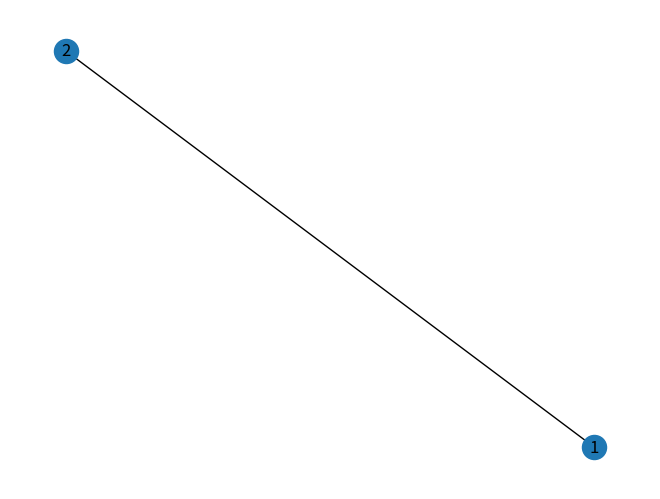
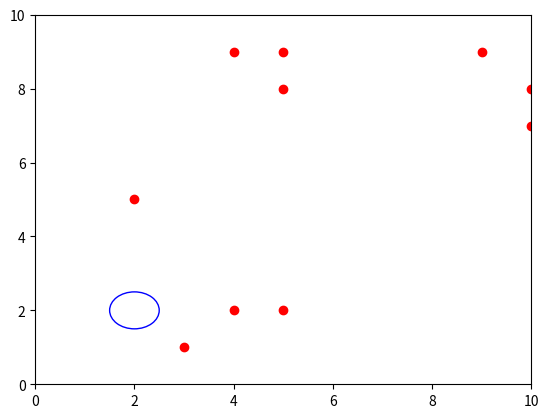

The script that saved these images, in order:
import numpy as np
from matplotlib import pyplot as plt
from matplotlib import animation
import math
import networkx as nx
import pandas as pd
import random
from numpy.random import randint
import argparse

#GLOBAL CONSTANTS
ROOM_SIZE_X = 10
ROOM_SIZE_Y = 10
AREA_X = 2 #area coordinate to gravitate towards
AREA_Y = 2
AREA_R = 0.5 #area radius

def main(*args):
    parser = argparse.ArgumentParser(description='Animate an epidemic')

    parser.add_argument('--number', metavar='N', type=int, default=10,
                        help='Use a N x N simulation grid')
    parser.add_argument('--cases', metavar='N', type=int, default=2,
                        help='Number of initial infected people')
    parser.add_argument('--distance', metavar='D', type=float, default=0.5,
                        help='Probability of following two meter social distancing')
    parser.add_argument('--table', metavar='T', type=float, default=0.1,
                        help='Probability of gravitating to the table')
    parser.add_argument('--mask', metavar='M', type=float, default=0.5,
                        help='Probability of wearing a mask')
    parser.add_argument('--rooms', metavar='R', type=int, default=2,
                        help='Number of rooms to simulate')
    args = parser.parse_args(args)

    # Define the edge list dependant on number of rooms. Could also look at connectivity such as:
    # #edgelist=[(1,2),(1,4),(2,5),(3,5),(2,3)]
    if args.rooms == 2:
        edgelist = [(1, 2)]
    if args.rooms == 3:
        edgelist = [(1, 2), (1,3), (2,3)]

    # Create network
    G = create_network(edgelist)
    # Set number of nodes
    number_nodes = network_number_nodes(G)
    # Create array to track people
    position_state = create_people_array(ROOM_SIZE_X, ROOM_SIZE_Y, args.number,
                                         number_nodes, args.cases, args.distance,
                                         args.table, args.mask)

    # Currently this is hardcoded for a set number of rooms but aim is to allow different numbers to be put in.
    room1 = people_array_room(position_state, 1)
    room2 = people_array_room(position_state, 2)
    room3 = people_array_room(position_state, 3)

    print('room1 array:')
    print(room1)

    # Initialise people using the position_state array (array -> person class instances)
    people = [person(x=position_state.iloc[i, 0], y=position_state.iloc[i, 1], node=position_state.iloc[i, 2]) for i in
              range(len(position_state))]  # creates people for each row in the array

    return(people)


def create_network(edgelist):
    # Create a networkx graph from the edgelist.
    G = nx.Graph(edgelist)
    nx.draw(G, with_labels=True)
    #plt.show()   # this displays the graph - turn on as required.
    return(G)

def network_number_nodes(G):
    number_nodes = G.number_of_nodes()
    print('number of nodes is:')
    print(number_nodes)
    return(number_nodes)

def create_people_array(ROOM_SIZE_X, ROOM_SIZE_Y, N, number_nodes, number_infected, following_two_meter, gravitate_table, using_mask):
    x_position = randint(0,ROOM_SIZE_X+1,N) # randomly assign x values for each person
    y_position = randint(0,ROOM_SIZE_Y+1,N) # randomly assign y values for each person
    start_nodes = randint(1, number_nodes+1, N)
    start_status = np.concatenate((([1]*number_infected), ([0]*(N-number_infected))))
    # following two meter rule
    follow = round(N*following_two_meter)
    no_follow = round(N*(1-following_two_meter))
    two_meter = np.concatenate((([1]*follow), ([0]*no_follow)))
    #gravitating towards the table
    gravitate = round(N*gravitate_table)
    no_gravitate = round(N*(1-gravitate_table))
    number_gravitating = np.concatenate((([1]*gravitate), ([0]*no_gravitate)))
    #wearing a mask
    masked = round(N*using_mask)
    no_masked = round(N*(1-using_mask))
    number_masked = np.concatenate((([1]*masked), ([0]*no_masked)))

    data_in = np.stack((x_position, y_position, start_nodes, start_status, two_meter, number_gravitating, number_masked), axis=1)
    position_state = pd.DataFrame(data=data_in, columns=['x', 'y', 'node', 'status', 'two_meter', 'gravitating', 'mask'])
    return(position_state)

def people_array_room(position_state,i):
    room = position_state[position_state["node"] == i]
    return(room)


#----------------------------------------------------------------------------#
#                  Simulation classes                                        #
#----------------------------------------------------------------------------#

#--------------------------NATHAN CLASSES-----------#

#define place people gravitate towards (circle)
class area(object):
    def __init__(self, cx, cy, r):
        self.cx = cx
        self.cy = cy
        self.r = r

    def draw(self):
        return plt.Circle((self.cx, self.cy), self.r, color='b', fill=False) #creates circle coords cx cy and radius r (built in function)

#create moving person class with original x, y and node inputs
class person(object):
    def __init__(self, x, y, node):
        self.x = x
        self.y = y
        self.node = node
        self.step_x = self.make_new_step_size() #calls function to create a new step size for person
        self.step_y = self.make_new_step_size()

    def make_new_step_size(self, max_step=1):
        return (np.random.random_sample() - 0.5)*max_step / 5 #creates random number for step size 0 to 0.1

    def move(self):

        def distance(x1, y1, x2, y2):
            return math.sqrt((x2 - x1) ** 2 + (y2 - y1) ** 2) #uses coords and calulates distance between two points

        def inside(x1, y1, cx, cy, r):
            if distance(x1, y1, cx, cy) <= r:  # defines if dot is inside a specific area (coord cx, cy and radius = r)
                return True
            else:
                return False

        def stop(self):
            self.step_x = 0
            self.step_y = 0
            return

        def direction(self):

            if self.step_x > 0:
                x_direction = 'right'
            if self.step_x < 0:
                x_direction = 'left'
            if self.step_y > 0:
                y_direction = 'up'
            if self.step_y < 0:
                y_direction = 'down'
            if self.step_x == 0:
                x_direction = 'stationary'
            if self.step_y == 0:
                y_direction = 'stationary'

            return (x_direction, y_direction)

        def position_compared_to_object(self, cx, cy):
            if self.x - cx > 0:
                x_position = 1 #'right of circle'
            elif self.x - cx < 0:
                x_position = -1 #'left of circle'
            else:
                x_position = 0 #'on circle'

            if self.y - cy > 0:
                y_position = 1 #'above circle'
            elif self.y - cy < 0:
                y_position = -1 #'below circle'
            else:
                y_position = 0 #'on circle'

            return (x_position, y_position)


        def move_towards(self, cx, cy):
            if position_compared_to_object(self, cx, cy)[0] == 1 and direction(self)[0] == 'right':
                self.step_x = -1 * self.step_x
            if position_compared_to_object(self, cx, cy)[1] == 1 and direction(self)[1] == 'up':
                self.step_y = -1 * self.step_y
            if position_compared_to_object(self, cx, cy)[0] == -1 and direction(self)[0] == 'left':
                self.step_x = -1 * self.step_x
            if position_compared_to_object(self, cx, cy)[1] == -1 and direction(self)[1] == 'down':
                self.step_y = -1 * self.step_y
            return

        def move_away(self, cx, cy):
            if position_compared_to_object(self, cx, cy)[0] == -1 and direction(self)[0] == 'right':
                self.step_x = -1 * self.step_x
            if position_compared_to_object(self, cx, cy)[1] == -1 and direction(self)[1] == 'up':
                self.step_y = -1 * self.step_y
            if position_compared_to_object(self, cx, cy)[0] == 1 and direction(self)[0] == 'left':
                self.step_x = -1 * self.step_x
            if position_compared_to_object(self, cx, cy)[1] == 1 and direction(self)[1] == 'down':
                self.step_y = -1 * self.step_y
            return

        def calc_dist_to_other_people(d): #d is the person, n is all the other people
            dist_from_other_people = 999
            for n in people:
                if n != d: #make sure not doing same person in calc
                    dist_from_person_n = distance(n.x, n.y, d.x, d.y)
                    if dist_from_person_n < dist_from_other_people:
                        dist_from_other_people = dist_from_person_n
                        closest_person = n
            return (dist_from_other_people,closest_person)

        #actual movement now stated using functions given above
        if np.random.random_sample() < 0.50:  # % chance the speed of person stays the same (constant step added to coord)
            self.x = self.x + self.step_x  # this is how the dot moves at constant rate (constant added to dot position)
            self.y = self.y + self.step_y
            # certain % chance person changes step size
        else:
            self.velx = self.make_new_step_size() # % chance a new velocity is generated
            self.vely = self.make_new_step_size()
            self.x = self.x + self.step_x   # the coord is updated with that new constant (different amount than before so dot looks like it sped up/slowed down)
            self.y = self.y + self.step_y
        if self.x >= ROOM_SIZE_X:  # so cannot go outside boundary of 10x10 grid
            self.x = ROOM_SIZE_X
            self.step_x = -1 * self.step_x
        if self.x <= 0:  # so cannot go outside boundary of 10x10 grid
            self.x = 0
            self.step_x = -1 * self.step_x
        if self.y >= ROOM_SIZE_Y:  # so cannot go outside boundary of 10x10 grid
            self.y = ROOM_SIZE_Y
            self.step_y = -1 * self.step_y
        if self.y <= 0:  # so cannot go outside boundary of 10x10 grid
            self.y = 0
            self.step_y = -1 * self.step_y

        if inside(self.x, self.y, AREA_X, AREA_Y, AREA_R): #stop if reach table #NEED A WAY OF ACCESSING AREA CLASS if want multiple areas????
            stop(self)

        if np.random.random_sample() < 1:  # % chance to gravitate towards point 1,1
            move_towards(self, AREA_X, AREA_Y) #NEED A WAY OF ACCESSING AREA CLASS????

        #if np.random.random_sample() < 0.00001: #%chance to follow 2 meter rule
           # min_dist_to_someone = calc_dist_to_other_people(self)[0]
           # closest_person = calc_dist_to_other_people(self)[1]
           # if min_dist_to_someone < 2: #if closer than 2meters to someone
                #move_away(self, closest_person.x, closest_person.y)

        if np.random.random_sample() < 0.00001: #follow 2 meter rule if person labelled to
            min_dist_to_someone = calc_dist_to_other_people(self)[0]
            closest_person = calc_dist_to_other_people(self)[1]
            if min_dist_to_someone < 2: #if closer than 2meters to someone
                move_away(self, closest_person.x, closest_person.y)


#this also works for 2meter rule..
        #if np.random.random_sample() < 1: #%chance to follow 2 meter rule
            #min_dist_to_someone = calc_dist_to_other_people(self)[0]
            #if min_dist_to_someone < 2:  # if closer than 2meters to someone
                #for i in range(1, 10): #creates 10 random step sizes for the person and checks if they go further from the person
                    #self.step_x = self.make_new_step_size()
                    #self.step_y = self.make_new_step_size()
                    #self.x = self.x + self.step_x #adds these steps to the current coords
                    #self.y = self.y + self.step_y
                    #if calc_dist_to_other_people(self)[0] <= min_dist_to_someone:
                        #self.x = self.x - self.step_x
                        #self.y = self.y - self.step_y

#----------------------------------------------------------------------------#
#                  Kaelan Room Heatmap classes                               #
#----------------------------------------------------------------------------#

class Room_map:
    def __init__(self, heat_new, position_state, xsize, ysize, ):
        self.heat_old = heat_new
        self.position_state = position_state
        self.xsize = xsize
        self.ysize = ysize

    def map_position_states(self):
        pos_map = np.zeros((self.xsize, self.ysize))

        for x in self.position_state:
            pos_map[x[0], x[1]] = x[2]

        return pos_map

    def heat_source(self):  # will add heat source to map based on individuals new position
        sources = np.zeros((self.xsize, self.ysize))
        sources += self.map_position_states()
        sources[sources == 2] = 100
        sources[sources != 100] = 0
        return sources

    def calculate_heat_new(self):  # will calculate single step of heat dispersion

        heat_left = np.roll(self.heat_old, 1, axis=1)
        heat_right = np.roll(self.heat_old, -1, axis=1)
        heat_up = np.roll(self.heat_old, -1, axis=0)
        heat_down = np.roll(self.heat_old, 1, axis=0)

        heat_new = 0.25 * (heat_left + heat_right + heat_up + heat_down)  # cell heat is the average of adjacent cells
        heat_new = heat_new + self.heat_source()
        heat_new[heat_new > 100] = 100

        heat_new[:, 0] = heat_new[:, 1]  # boundary conditions
        heat_new[:, -1] = heat_new[:, -2]
        heat_new[0, :] = heat_new[1, :]
        heat_new[-1, :] = heat_new[-2, :]

        return heat_new

    def show_map(self):  # creates a heatmap and position map
        # create marker for healthy individuals in heatmap
        heat_map = self.calculate_heat_new()
        pos = self.map_position_states()
        heat_map[pos == 1] = -100
        # create marker for healthy individuals in pos map
        pos_map = self.map_position_states()
        pos_map[pos_map == 1] = -2

        # create matplot figure with subplots
        fig, axes = plt.subplots(1, 2, figsize=(15, 5))

        sns.heatmap(np.transpose(heat_map), ax=axes[0], cbar=False, cmap='icefire', center=0).invert_yaxis()  # heatmap
        axes[0].set_title("Heat Map")

        # sns.heatmap(pos_map, ax=axes[1], cbar=False, cmap='icefire', center = 0).invert_yaxis() #position heatmap
        # axes[1].set_title("Position Map")
        sns.scatterplot(x=self.position_state[:, 0], y=self.position_state[:, 1], data=self.position_state, ax=axes[1],
                        hue=self.position_state[:, 2], legend=False, palette='coolwarm')  # position scatterplot
        axes[1].set_title("Position Map")
        axes[1].set_xlim(0, self.xsize)
        axes[1].set_ylim(0, self.ysize)

#----------------------------------------------------------------------------#
#                  End of simulation classes                                        #
#----------------------------------------------------------------------------#



#REPLACE THIS WITH YAZ CODE
# animation function.  This is called sequentially
def animate(i):
    for person in people: #goes through all people
        person.move() #does all the move function (multiple functions inside) for person
    d.set_data([person.x for person in people], #d is taken from the dots coords to plot
               [person.y for person in people])
    return d,


def update_position_state(position_state):
    position_state.iloc[:, :2] = 0  # array emptied for x y only
    # this code adds values from people objects back into array
    k = 0
    for t in people:
        position_state.iloc[k, 0] = t.x
        position_state.iloc[k, 1] = t.y
        position_state.iloc[k, 2] = t.node
        k += 1  # iterator for picking the correct row

    print('iteration finished and this is new position_state array:')
    print(position_state)  # array refilled with people
    return (position_state)

if __name__ == "__main__":

    # Command line entry point
    import sys
    people = main(*sys.argv[1:])
    #main(*sys.argv[1:])
    #update_position_state(position_state)



    #position_state = create_people_array(ROOM_SIZE_X, ROOM_SIZE_Y, N, number_nodes, number_infected, following_two_meter)
    #print('original position_state array:')
    #print(position_state)






# Initialise areas
    area1 = area(AREA_X, AREA_Y, AREA_R)


### turn this into a function to be called from the main - called Animation
# First set up the figure, the axis, and the plot element we want to animate
fig = plt.figure() #empty figure
ax = plt.axes(xlim=(0, ROOM_SIZE_X), ylim=(0, ROOM_SIZE_Y)) #axes limit room_size
d, = ax.plot([person.x for person in people], #plot person coords x
             [person.y for person in people], 'ro') #plot person coords y

circle = area1.draw()
ax.add_artist(circle) #add circle to axes plot


# call the animator.
anim = animation.FuncAnimation(fig, animate, frames=200, interval=100, repeat=False) #in built function to keep updating plot to creates animation

plt.show() #shows plot
